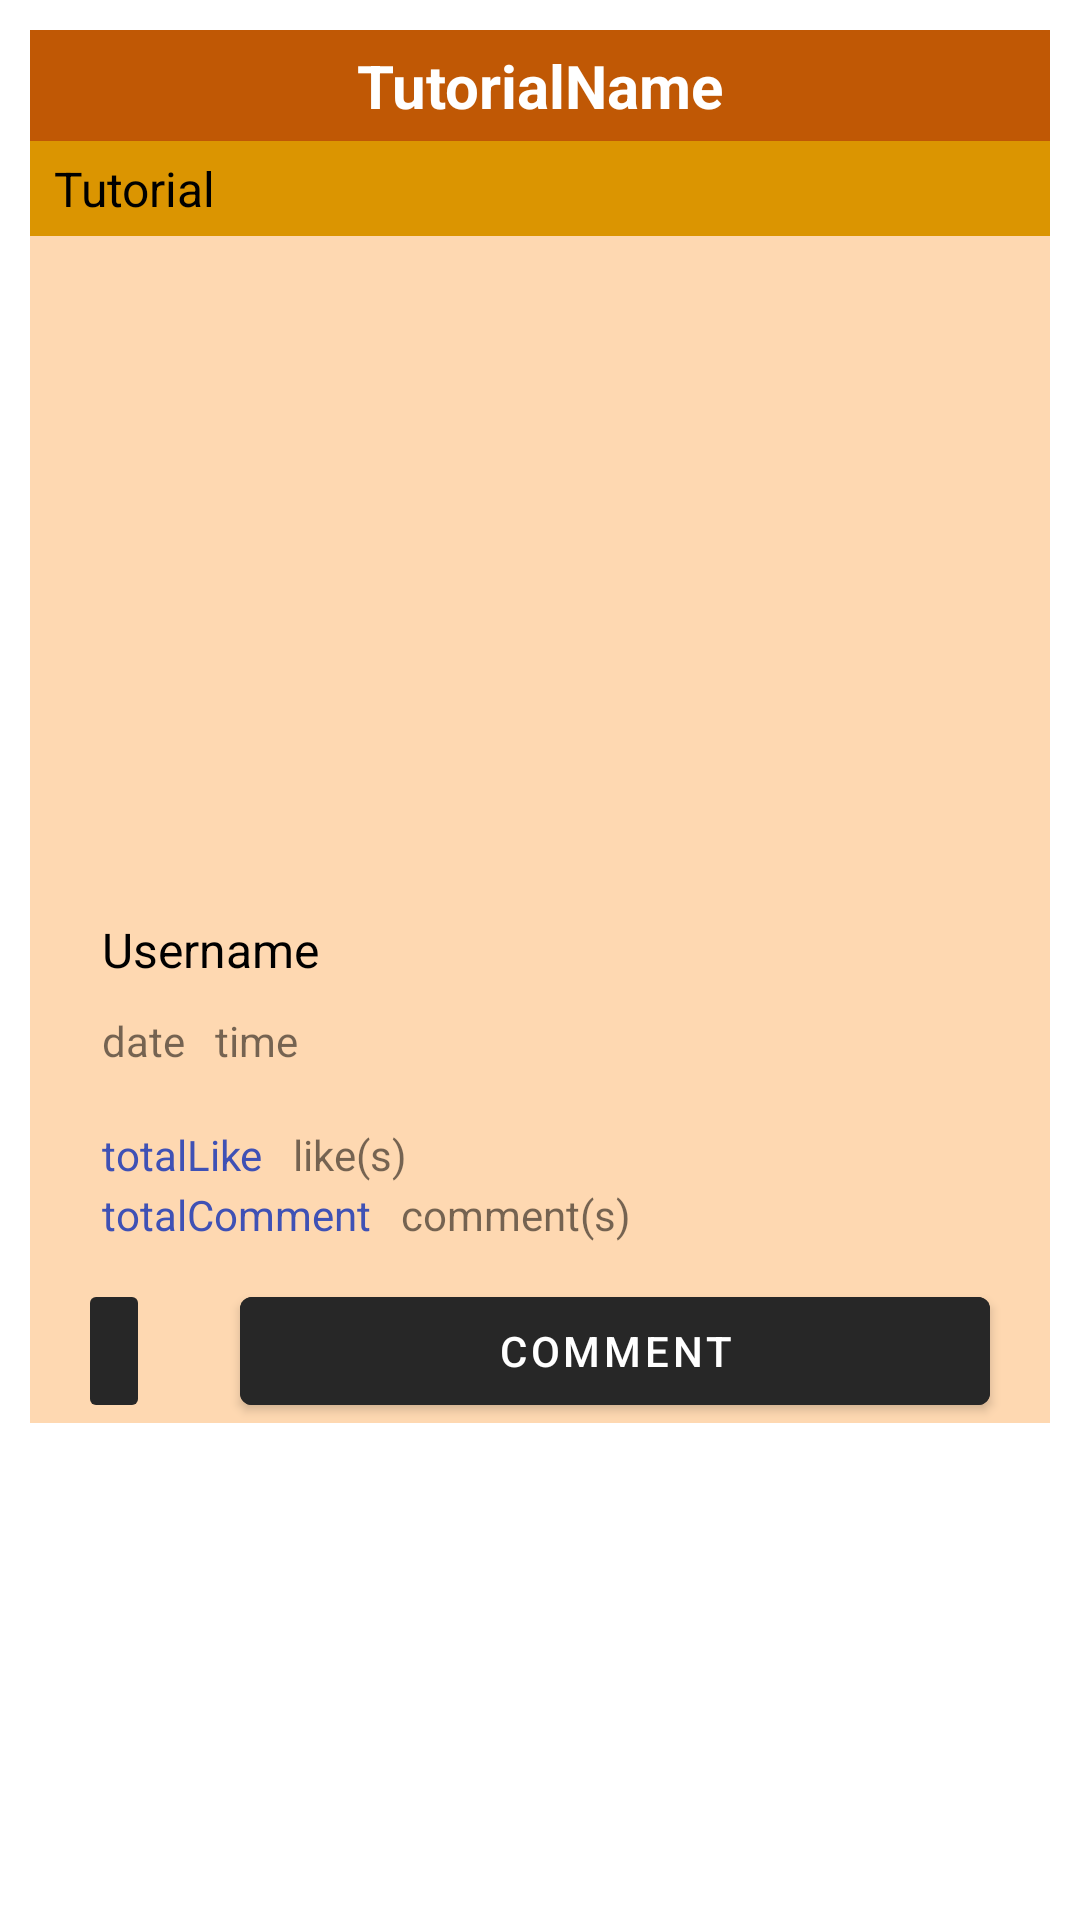

Here is an Android app screen rendered from its layout file. Give the layout XML and the strings, colors and styles it references.
<!-- AndroidManifest.xml: activity theme Theme.Assignment.NoActionBar -->
<!-- res/layout/activity_tutorial_detail.xml -->
<?xml version="1.0" encoding="utf-8"?>
<layout xmlns:tools="http://schemas.android.com/tools"
    xmlns:android="http://schemas.android.com/apk/res/android"
    xmlns:app="http://schemas.android.com/apk/res-auto">

    <ScrollView
        android:layout_width="match_parent"
        android:layout_height="match_parent">

        <androidx.constraintlayout.widget.ConstraintLayout
            android:layout_width="match_parent"
            android:layout_height="match_parent"
            android:layout_marginTop="10dp"
            android:background="#FED8B1"
            android:layout_marginStart="10dp"
            android:layout_marginEnd="10dp"
            tools:context=".tutorial.TutorialDetailActivity">

            <TextView
                android:id="@+id/tutorialDetailTitle"
                android:layout_width="match_parent"
                android:layout_height="wrap_content"
                android:background="@color/tertiary"
                android:gravity="center"
                android:paddingTop="5dp"
                android:paddingBottom="5dp"
                android:text="@string/tutorialname"
                android:textColor="@color/text_primary"
                android:textSize="20sp"
                android:textStyle="bold"
                app:layout_constraintEnd_toEndOf="parent"
                app:layout_constraintHorizontal_bias="0.0"
                app:layout_constraintStart_toStartOf="parent"
                app:layout_constraintTop_toTopOf="parent" />

            <TextView
                android:id="@+id/tutorialDetailContent"
                android:layout_width="match_parent"
                android:layout_height="wrap_content"
                android:background="@color/content_secondary"
                android:justificationMode="inter_word"
                android:paddingStart="8dp"
                android:paddingTop="5dp"
                android:paddingEnd="8dp"
                android:paddingBottom="5dp"
                android:text="@string/tutorial"
                android:textColor="#000000"
                android:textSize="16sp"
                app:layout_constraintTop_toBottomOf="@+id/tutorialDetailTitle"
                tools:layout_editor_absoluteX="36dp" />

            <ImageView
                android:id="@+id/tutorialDetailImage"
                android:layout_width="320dp"
                android:layout_height="207dp"
                android:layout_marginStart="36dp"
                android:layout_marginTop="4dp"
                android:layout_marginEnd="36dp"
                app:layout_constraintEnd_toEndOf="parent"
                app:layout_constraintStart_toStartOf="parent"
                app:layout_constraintTop_toBottomOf="@+id/tutorialDetailContent"
                tools:srcCompat="@tools:sample/avatars" />

            <Button
                android:id="@+id/btnComment"
                android:layout_width="match_parent"
                android:layout_height="wrap_content"
                android:layout_marginStart="70dp"
                android:layout_marginEnd="20dp"
                android:backgroundTint="@color/secondary"
                android:text="@string/comment"
                app:icon="@drawable/ic_comment"
                app:layout_constraintBottom_toBottomOf="parent"
                app:layout_constraintEnd_toEndOf="parent"
                app:layout_constraintStart_toEndOf="@+id/btnLike"
                app:layout_constraintTop_toTopOf="@+id/btnLike"
                app:layout_constraintVertical_bias="0.0" />

            <TextView
                android:id="@+id/tvUserEmail"
                android:layout_width="wrap_content"
                android:layout_height="wrap_content"
                android:layout_marginStart="24dp"
                android:layout_marginTop="16dp"
                android:text="@string/username"
                android:textColor="#000000"
                android:textSize="16sp"
                app:layout_constraintStart_toStartOf="parent"
                app:layout_constraintTop_toBottomOf="@+id/tutorialDetailImage" />

            <TextView
                android:id="@+id/tvDate"
                android:layout_width="wrap_content"
                android:layout_height="wrap_content"
                android:layout_marginStart="24dp"
                android:layout_marginTop="10dp"
                android:text="@string/date"
                app:layout_constraintEnd_toStartOf="@+id/tvTime"
                app:layout_constraintStart_toStartOf="parent"
                app:layout_constraintTop_toBottomOf="@+id/tvUserEmail" />

            <TextView
                android:id="@+id/tvTime"
                android:layout_width="wrap_content"
                android:layout_height="wrap_content"
                android:layout_marginStart="10dp"
                android:text="@string/time"
                app:layout_constraintBottom_toBottomOf="@+id/tvDate"
                app:layout_constraintStart_toEndOf="@+id/tvDate"
                app:layout_constraintTop_toTopOf="@+id/tvDate"
                app:layout_constraintVertical_bias="0.0" />

            <TextView
                android:id="@+id/tvLike"
                android:layout_width="wrap_content"
                android:layout_height="wrap_content"
                android:layout_marginStart="24dp"
                android:layout_marginTop="19dp"
                android:text="totalLike"
                android:textColor="#3F51B5"
                app:layout_constraintStart_toStartOf="parent"
                app:layout_constraintTop_toBottomOf="@+id/tvDate" />

            <TextView
                android:id="@+id/tvTotalComment"
                android:layout_width="wrap_content"
                android:layout_height="wrap_content"
                android:layout_marginStart="24dp"
                android:layout_marginTop="1dp"
                android:text="totalComment"
                android:textColor="#3F51B5"
                app:layout_constraintStart_toStartOf="parent"
                app:layout_constraintTop_toBottomOf="@+id/tvLike" />

            
            
            
            
            
            
            
            
            
            
            
            
            

            
            
            
            
            
            
            
            
            
            
            
            
            

            
            
            
            
            
            
            
            
            
            
            
            

            <TextView
                android:id="@+id/textView32"
                android:layout_width="wrap_content"
                android:layout_height="wrap_content"
                android:layout_marginStart="10dp"
                android:text="like(s)"
                app:layout_constraintBottom_toBottomOf="@+id/tvLike"
                app:layout_constraintStart_toEndOf="@+id/tvLike"
                app:layout_constraintTop_toTopOf="@+id/tvLike"
                app:layout_constraintVertical_bias="1.0" />

            <TextView
                android:id="@+id/textView33"
                android:layout_width="wrap_content"
                android:layout_height="wrap_content"
                android:layout_marginStart="10dp"
                android:text="comment(s)"
                app:layout_constraintBottom_toBottomOf="@+id/tvTotalComment"
                app:layout_constraintStart_toEndOf="@+id/tvTotalComment"
                app:layout_constraintTop_toTopOf="@+id/tvTotalComment"
                app:layout_constraintVertical_bias="0.0" />

            <ImageButton
                android:id="@+id/btnLike"
                android:layout_width="wrap_content"
                android:layout_height="wrap_content"
                android:layout_marginStart="16dp"
                android:layout_marginTop="12dp"
                android:backgroundTint="@color/secondary"
                android:minHeight="48dp"
                app:layout_constraintStart_toStartOf="parent"
                app:layout_constraintTop_toBottomOf="@+id/tvTotalComment"
                app:srcCompat="@drawable/ic_like"
                tools:ignore="SpeakableTextPresentCheck" />

            <ImageButton
                android:id="@+id/btnDisLike"
                android:layout_width="wrap_content"
                android:layout_height="wrap_content"
                android:layout_marginStart="16dp"
                android:layout_marginTop="16dp"
                android:minHeight="48dp"
                android:visibility="gone"
                app:layout_constraintStart_toStartOf="parent"
                app:layout_constraintTop_toBottomOf="@+id/tvTotalComment"
                app:srcCompat="@drawable/ic_dislike" />

        </androidx.constraintlayout.widget.ConstraintLayout>
    </ScrollView>
</layout>
<!-- resources referenced by this layout -->
<resources>
  <color name="content_secondary">#DB9501</color>
  <color name="secondary">#272727</color>
  <color name="tertiary">#C05805</color>
  <color name="text_primary">#FFFFFF</color>
  <!-- drawable ic_dislike (drawable) -->
  <vector android:height="24dp" android:tint="#808080"
      android:viewportHeight="24" android:viewportWidth="24"
      android:width="24dp" xmlns:android="http://schemas.android.com/apk/res/android">
      <path android:fillColor="@android:color/white" android:pathData="M1,21h4L5,9L1,9v12zM23,10c0,-1.1 -0.9,-2 -2,-2h-6.31l0.95,-4.57 0.03,-0.32c0,-0.41 -0.17,-0.79 -0.44,-1.06L14.17,1 7.59,7.59C7.22,7.95 7,8.45 7,9v10c0,1.1 0.9,2 2,2h9c0.83,0 1.54,-0.5 1.84,-1.22l3.02,-7.05c0.09,-0.23 0.14,-0.47 0.14,-0.73v-2z"/>
  </vector>
  <string name="comment">Comment</string>
  <string name="date">date</string>
  <string name="time">time</string>
  <string name="tutorial">Tutorial</string>
  <string name="tutorialname">TutorialName</string>
  <string name="username">Username</string>
  <style name="Theme.Assignment.NoActionBar">
          <item name="windowActionBar">false</item>
          <item name="windowNoTitle">true</item>
      </style>
</resources>
